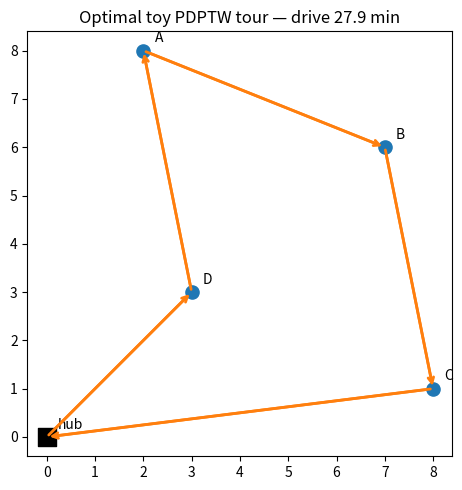

Reproduce this figure in Python.
# %% [markdown]
# # 01 — How the PDPTW model works
#
# This notebook explains, from the ground up, the methodology used in the
# [EPFL-ENAC/pdptw](https://github.com/EPFL-ENAC/pdptw) project to plan Swiss Post
# tours. No prior knowledge of vehicle routing is assumed.
#
# **Contents**
# 1. The vehicle-routing problem family (TSP → CVRP → VRPTW → PDPTW)
# 2. The exact model used in the pdptw project (the Gurobi MILP), explained piece by piece
# 3. What the solver guarantees — exact vs heuristic (Gurobi vs PyVRP)
# 4. A toy PDPTW solved by brute force, so every mechanism is visible
# 5. **The key subtlety for our divergence question**: with time windows, a uniform
#    error in the travel-time matrix does *not* just shift the result proportionally

# %%
import itertools

import matplotlib.pyplot as plt
import numpy as np

rng = np.random.default_rng(42)

# %% [markdown]
# ## 1. The problem family
#
# All routing problems below take a set of locations and a **travel-time (or distance)
# matrix** `T[i][j]` and ask for an ordering of visits minimizing total cost:
#
# | Problem | Adds | Question it answers |
# |---|---|---|
# | **TSP** | — | Shortest tour through all points |
# | **CVRP** | vehicle **C**apacity, several vehicles | Which vehicle visits what, in what order |
# | **VRPTW** | **T**ime **W**indows per stop | ...while arriving inside each stop's allowed interval |
# | **PDPTW** | **P**ickup–**D**elivery pairing | ...when goods move *between* customers, not just from a depot |
#
# In the Swiss Post case:
# - **hub-based shipments** (636 in the instance) are "depot → customer" or
#   "customer → depot" tasks — VRPTW-like;
# - **transport shipments** (128) are "customer A → customer B" tasks — this is what
#   makes it a true PDPTW: the same vehicle must do the pickup *before* the delivery.
#
# Two structural facts drive everything else:
# 1. The problem is **NP-hard**: no algorithm is known that finds the optimum in
#    polynomial time. Exact solvers enumerate cleverly (branch & bound); heuristics
#    search cleverly (genetic/local search). Both rely *entirely* on the matrix `T`.
# 2. The matrix is the **only** notion of geography the solver has. Coordinates are
#    used for plotting only. If the matrix is wrong, everything downstream is wrong
#    in exactly the way the matrix is wrong.

# %% [markdown]
# ## 2. The pdptw project's model, piece by piece
#
# The project (file `pdptw/models.py`, function `single_day_pdptw`) builds a
# **pickup-and-delivery graph** `G_pd` per day, then a **MILP** (Mixed-Integer Linear
# Program) solved by Gurobi. Here is the complete anatomy.
#
# ### The graph `G_pd`
# For a day with $n$ requests, the graph has $2n + 2$ nodes:
#
# - node $0$: tour **start** (the vehicle's starting location — the hub);
# - node $2i+1$: **pickup** of request $i$ (labelled $P_i$);
# - node $2i+2$: **delivery** of request $i$ (labelled $D_i$);
# - node $2n+1$: tour **end**.
#
# Every arc $(i, j)$ carries the travel time between the *physical* locations of
# tasks $i$ and $j$, looked up in the matrix: `travel_time_matrix[phy(i), phy(j)]`.
# Impossible arcs are excluded (into Start, out of End, Start→any delivery, ...).
#
# ### Decision variables
# | Variable | Type | Meaning |
# |---|---|---|
# | $x_{ij}$ | binary | 1 if the vehicle drives arc $(i,j)$ |
# | $t_i$ | continuous | time of day (minutes) at which task $i$ is served |
# | $qv_i, qw_i$ | continuous | volume / weight on board right after task $i$ |
# | $y_i$ | binary | 1 if task $i$ is served at all (0 = shipment skipped) |
#
# ### Constraints (each maps to a few lines of `models.py`)
# 1. **Flow**: each served task has exactly one predecessor and one successor
#    ($\sum_i x_{ij} = y_j$, $\sum_j x_{ij} = y_i$).
# 2. **Time propagation** (big-M): if the vehicle drives $i \to j$ then
#    $t_j \ge t_i + s + T_{ij} - M(1 - x_{ij})$, where $s$ is the service time
#    (**assumed a uniform 5 min for every stop** — we will question that in
#    notebook 05) and $M$ a large constant that deactivates the constraint when
#    the arc is not used.
# 3. **Time windows**: $a_i \le t_i \le b_i$ per task.
# 4. **Pairing**: pickup before delivery ($t_{D_i} \ge t_{P_i} + s$) and
#    "skip pickup ⇔ skip delivery" ($y_{D_i} = y_{P_i}$).
# 5. **Capacity**: load propagation along used arcs, bounded by vehicle capacity
#    (both volume and weight).
# 6. **Boundary**: $t_0 = 420$ (07:00) and — noteworthy — $t_{end} = 1020$ (17:00)
#    is **fixed**, so the model's "tour" formally always spans 10 h; the real
#    optimization signal is the travel-time objective below.
#
# ### Objective (two phases)
# **Phase 1** minimizes
# $$\sum_{(i,j)} T_{ij}\, x_{ij} \;+\; \alpha \, W \sum_i (1 - y_i)$$
# — total driving time plus a penalty per skipped shipment, with $W$ chosen so
# large that serving everything is always preferred when feasible ($\alpha \in [0,1]$
# tunes how bad skipping is). **Phase 2** re-optimizes the same solution to make
# it "human-like" (fewer zig-zags) without degrading Phase 1's objective.
#
# > **What to remember:** the model minimizes *driving time*, treats service time
# > as a constant 5 min per stop, and reports "Travel time" — which is **not** the
# > same quantity as a Swiss Post tour *duration* (drive + service + wait).
# > Comparing the two directly is already a category error; notebook 03 constructs
# > the correct comparison.

# %% [markdown]
# ## 3. What the solver guarantees
#
# **Gurobi (used by the pdptw project)** is an *exact* solver: branch & bound
# explores the space of integer solutions, keeping a lower bound (LP relaxation)
# and an upper bound (best solution found). The gap between them is the
# **optimality gap**. Run long enough, the gap hits 0 and the solution is *provably
# optimal*. Stopped early (`time_limit`, `sufficient_gap`), you get a feasible
# solution plus a certificate: "at most X% worse than the optimum".
#
# **PyVRP (used in this repo's backend, and in notebook 05)** is a
# *metaheuristic* — hybrid genetic search: a population of solutions, crossover,
# and local-search "education" of offspring. It scales to thousands of stops and
# is usually excellent, but it gives **no bound**: you never know how far from
# optimal you are, and the result depends on the random seed and the runtime.
#
# Consequence for our divergence question: when comparing our results with Swiss
# Post's, part of the difference can simply be **solver noise / optimality gap**
# — from either side (Swiss Post's own solver is also a heuristic under a time
# budget). Notebook 05 measures this noise band so we can tell it apart from
# systematic effects.

# %% [markdown]
# ## 4. A toy PDPTW, solved by brute force
#
# Small enough to enumerate *every* feasible tour — so we can see exactly what the
# solver "thinks about". Three requests, six tasks, one vehicle of capacity 10.

# %%
# --- Toy world -------------------------------------------------------------
# Physical locations on a plane; travel time = euclidean distance in minutes.
locations = {
    "hub": (0.0, 0.0),
    "A": (2.0, 8.0),
    "B": (7.0, 6.0),
    "C": (8.0, 1.0),
    "D": (3.0, 3.0),
}
# Requests: (pickup_location, delivery_location, size)
requests = [
    ("hub", "A", 4),  # hub-based: bring a parcel from the hub to A
    ("B", "C", 6),    # transport: move goods from B to C
    ("hub", "D", 3),  # hub-based
]
CAPACITY = 10
SERVICE_MIN = 2.0
START_MIN = 0.0

# Time windows per task (None = always open). Try changing these!
time_windows = {
    ("P", 0): None, ("D", 0): None,
    ("P", 1): None, ("D", 1): None,
    ("P", 2): None, ("D", 2): None,
}


def travel(a: str, b: str) -> float:
    (x1, y1), (x2, y2) = locations[a], locations[b]
    return float(np.hypot(x2 - x1, y2 - y1))


def phy(task) -> str:
    kind, i = task
    return requests[i][0] if kind == "P" else requests[i][1]


def simulate(order) -> dict | None:
    """Drive the task sequence; return costs, or None if infeasible."""
    t, load, drive = START_MIN, 0.0, 0.0
    pos = "hub"
    for task in order:
        leg = travel(pos, phy(task))
        drive += leg
        t += leg
        tw = time_windows[task]
        if tw is not None:
            if t > tw[1]:
                return None          # arrived after the window closed
            t = max(t, tw[0])        # arrived early -> wait
        t += SERVICE_MIN
        load += requests[task[1]][2] * (1 if task[0] == "P" else -1)
        if load > CAPACITY:
            return None              # overloaded
        pos = phy(task)
    leg = travel(pos, "hub")
    return {"drive": drive + leg, "end_time": t + leg}


def all_feasible_orders():
    """All task permutations with each pickup before its delivery."""
    tasks = [("P", i) for i in range(len(requests))] + [
        ("D", i) for i in range(len(requests))
    ]
    for perm in itertools.permutations(tasks):
        if all(perm.index(("P", i)) < perm.index(("D", i)) for i in range(len(requests))):
            yield perm


results = []
for order in all_feasible_orders():
    sim = simulate(order)
    if sim is not None:
        results.append((sim["drive"], order))
results.sort(key=lambda r: r[0])

print(f"feasible orders: {len(results)}")
best_drive, best_order = results[0]
labels = [f"{k}{i}" for k, i in best_order]
print(f"optimal order : hub -> {' -> '.join(labels)} -> hub")
print(f"optimal drive : {best_drive:.2f} min")
print(f"worst feasible: {results[-1][0]:.2f} min  (x{results[-1][0] / best_drive:.2f})")

# %% [markdown]
# Even with 3 requests there are 90 precedence-valid orders (of which 54 survive
# the capacity constraint here), and the worst feasible tour is nearly twice as
# long as the best — *the ordering is where all the optimization value lives*.
# At Swiss Post scale (dozens of stops), enumeration is impossible
# ($2n$ tasks → $(2n)!/2^n$ orders), hence MILP or metaheuristics.

# %%
# --- Plot the optimal toy tour ---------------------------------------------
fig, ax = plt.subplots(figsize=(6, 5))
for name, (x, y) in locations.items():
    ax.scatter(x, y, s=180 if name == "hub" else 90,
               c="black" if name == "hub" else "tab:blue",
               marker="s" if name == "hub" else "o", zorder=3)
    ax.annotate(name, (x, y), textcoords="offset points", xytext=(8, 6))

path = ["hub"] + [phy(t) for t in best_order] + ["hub"]
xs = [locations[p][0] for p in path]
ys = [locations[p][1] for p in path]
ax.plot(xs, ys, "-", c="tab:orange", lw=2, zorder=2)
for a, b in zip(path[:-1], path[1:]):
    ax.annotate("", xy=locations[b], xytext=locations[a],
                arrowprops=dict(arrowstyle="->", color="tab:orange", lw=2))
ax.set_title(f"Optimal toy PDPTW tour — drive {best_drive:.1f} min")
ax.set_aspect("equal")
plt.tight_layout()
plt.show()

# %% [markdown]
# ## 5. The key subtlety: uniform matrix errors × time windows
#
# The central hypothesis we want to test in this notebook series is:
#
# > *"our OSM matrix is a roughly constant factor faster than Swiss Post's
# > matrix (no congestion), so our methodology is fine — results just need a
# > scalar correction."*
#
# **Without time windows this would be exactly true.** Multiplying every entry of
# the matrix by $k > 0$ multiplies the total drive of *every* tour by $k$, so the
# *ranking* of tours is unchanged: the optimal ordering is identical, the objective
# just scales. (Proof: $\sum T'_{ij} x_{ij} = k \sum T_{ij} x_{ij}$ for any $x$.)
#
# **With time windows, this breaks.** Windows anchor *absolute* times: if all
# legs get 15% slower, a tour that used to slip inside an 08:00–08:30 delivery
# window may no longer fit — the optimizer must then *reorder*, *wait*, or *skip*.
# A uniform matrix error can therefore produce **structurally different routes**,
# not just a scaled objective. Let's demonstrate on the toy problem:

# %%
# Give request 1's delivery a window that is comfortable at speed x1.0
time_windows[("D", 1)] = (14.0, 20.0)

def solve(scale: float):
    """Brute-force the toy PDPTW with all travel times scaled by `scale`."""
    global locations
    original = dict(locations)
    # scaling all coordinates scales all euclidean travel times
    locations = {n: (x * scale, y * scale) for n, (x, y) in locations.items()}
    try:
        res = []
        for order in all_feasible_orders():
            sim = simulate(order)
            if sim is not None:
                res.append((sim["drive"], order))
        if not res:
            return None, None
        return min(res, key=lambda r: r[0])
    finally:
        locations = original


for scale in (1.0, 1.15, 1.4):
    drive, order = solve(scale)
    if order is None:
        print(f"scale x{scale:>4}: INFEASIBLE — no order satisfies the windows")
    else:
        seq = " -> ".join(f"{k}{i}" for k, i in order)
        print(f"scale x{scale:>4}: drive {drive:6.2f} min | order {seq}")

# %% [markdown]
# Three regimes appear as the matrix gets uniformly slower:
#
# 1. **×1.0** — the window already forces a detour (drive 40.0 instead of the
#    unconstrained optimum 27.9): time windows shape routes even before any
#    matrix error.
# 2. **×1.15** — the optimizer *reorders the tasks* (a structurally different
#    route). Here the cost still lands near 1.15× by luck, but the route is no
#    longer the same one — route-level comparisons (overlap of stop sequences)
#    would already show divergence.
# 3. **×1.4** — the instance becomes **infeasible**; in the real model the `y`
#    variables kick in and shipments get **skipped**, changing the reported
#    travel time discontinuously.
#
# **Consequences for the diagnosis** (tested on real data in notebooks 04–05):
# 1. Comparing the *matrices* element-wise (notebook 04) is the clean test of the
#    "constant factor" hypothesis — it is not confounded by the optimizer.
# 2. Comparing *tour totals* mixes matrix error, time-window interactions,
#    service-time assumptions, and solver noise. Notebook 05 uses
#    **fixed-sequence re-evaluation** (re-cost Swiss Post's own stop sequences
#    under our assumptions) to unmix them.
#
# Continue with **02 — data characterization**.
